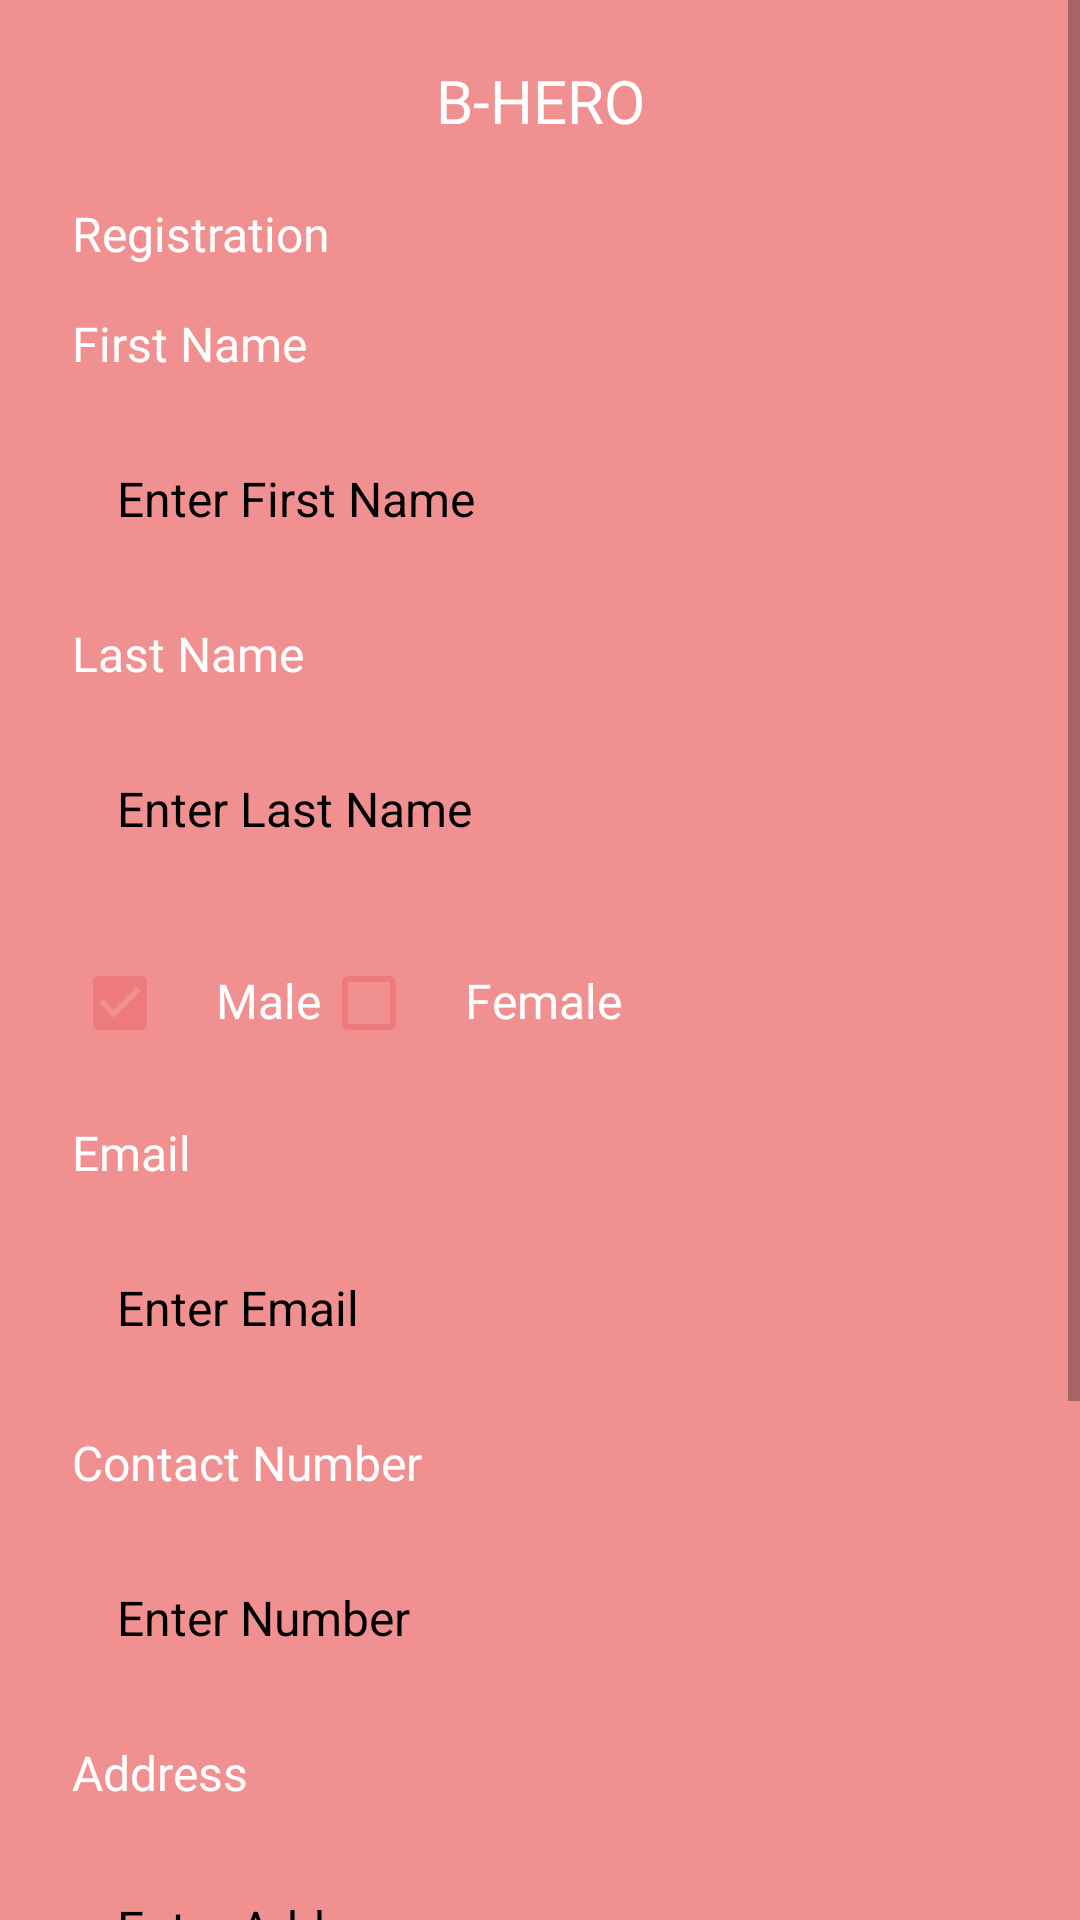

The Android layout XML behind this screen, and the referenced resources:
<!-- AndroidManifest.xml: application theme Theme.BloodDonation -->
<!-- res/layout/activity_register.xml -->
<?xml version="1.0" encoding="utf-8"?>
<ScrollView android:layout_width="match_parent"
    android:layout_height="match_parent"
    xmlns:android="http://schemas.android.com/apk/res/android">

    <LinearLayout xmlns:android="http://schemas.android.com/apk/res/android"
        xmlns:app="http://schemas.android.com/apk/res-auto"
        xmlns:tools="http://schemas.android.com/tools"
        android:layout_width="match_parent"
        android:layout_height="match_parent"
        android:background="#CCED7575"
        android:orientation="vertical">

        <TextView
            android:layout_width="match_parent"
            android:layout_height="wrap_content"
            android:layout_margin="20dp"
            android:gravity="center"
            android:fontFamily="@font/montserratbold"
            android:text="B-HERO"
            android:textColor="@color/white"
            android:textSize="20dp"/>

        <TextView
            android:layout_width="wrap_content"
            android:layout_height="wrap_content"
            android:layout_marginLeft="24dp"
            android:text="Registration"
            android:textSize="16dp"
            android:textColor="@color/white"
            android:fontFamily="@font/montserratbold"/>

        <TextView
            android:layout_width="wrap_content"
            android:layout_height="wrap_content"
            android:layout_marginHorizontal="24dp"
            android:layout_marginTop="15dp"
            android:text="First Name"
            android:textColor="@color/white"
            android:textSize="16dp"
            android:fontFamily="@font/montserratbold"/>

        <EditText
            android:layout_width="match_parent"
            android:layout_height="wrap_content"
            android:layout_marginHorizontal="24dp"
            android:layout_marginTop="15dp"
            android:paddingVertical="15dp"
            android:paddingHorizontal="15dp"
            android:background="@drawable/curve4"
            android:textColorHint="#000000"
            android:textSize="16dp"
            android:textColor="#000000"
            android:hint="Enter First Name"/>

        <TextView
            android:layout_width="wrap_content"
            android:layout_height="wrap_content"
            android:layout_marginHorizontal="24dp"
            android:layout_marginTop="15dp"
            android:text="Last Name"
            android:textColor="@color/white"
            android:textSize="16dp"
            android:fontFamily="@font/montserratbold"/>

        <EditText
            android:layout_width="match_parent"
            android:layout_height="wrap_content"
            android:layout_marginHorizontal="24dp"
            android:layout_marginVertical="15dp"
            android:paddingVertical="15dp"
            android:paddingHorizontal="15dp"
            android:background="@drawable/curve4"
            android:textColorHint="#000000"
            android:textSize="16dp"
            android:textColor="#000000"
            android:hint="Enter Last Name"/>

        <LinearLayout
            android:layout_width="match_parent"
            android:layout_height="wrap_content"
            android:layout_marginHorizontal="24dp"
            android:orientation="horizontal">

            <CheckBox
                android:layout_width="wrap_content"
                android:layout_height="wrap_content"
                android:buttonTint="#CCED7575"
                android:checked="true"/>

            <TextView
                android:layout_width="wrap_content"
                android:layout_height="wrap_content"
                android:text="Male"
                android:textColor="@color/white"
                android:textSize="16dp"
                android:fontFamily="@font/montserratbold"/>

            <CheckBox
                android:layout_width="wrap_content"
                android:layout_height="wrap_content"
                android:buttonTint="#CCED7575"
                android:checked="false"/>

            <TextView
                android:layout_width="wrap_content"
                android:layout_height="wrap_content"
                android:text="Female"
                android:textColor="@color/white"
                android:textSize="16dp"
                android:fontFamily="@font/montserratbold"/>

        </LinearLayout>

        <TextView
            android:layout_width="wrap_content"
            android:layout_height="wrap_content"
            android:layout_marginHorizontal="24dp"
            android:layout_marginTop="15dp"
            android:text="Email"
            android:textColor="@color/white"
            android:textSize="16dp"
            android:fontFamily="@font/montserratbold"/>

        <EditText
            android:layout_width="match_parent"
            android:layout_height="wrap_content"
            android:layout_marginHorizontal="24dp"
            android:layout_marginTop="15dp"
            android:paddingVertical="15dp"
            android:paddingHorizontal="15dp"
            android:background="@drawable/curve4"
            android:textColorHint="#000000"
            android:textSize="16dp"
            android:textColor="#000000"
            android:hint="Enter Email"/>

        <TextView
            android:layout_width="wrap_content"
            android:layout_height="wrap_content"
            android:layout_marginHorizontal="24dp"
            android:layout_marginTop="15dp"
            android:text="Contact Number"
            android:textColor="@color/white"
            android:textSize="16dp"
            android:fontFamily="@font/montserratbold"/>

        <EditText
            android:layout_width="match_parent"
            android:layout_height="wrap_content"
            android:layout_marginHorizontal="24dp"
            android:layout_marginTop="15dp"
            android:paddingVertical="15dp"
            android:paddingHorizontal="15dp"
            android:background="@drawable/curve4"
            android:textColorHint="#000000"
            android:textSize="16dp"
            android:textColor="#000000"
            android:hint="Enter Number"/>

        <TextView
            android:layout_width="wrap_content"
            android:layout_height="wrap_content"
            android:layout_marginHorizontal="24dp"
            android:layout_marginTop="15dp"
            android:text="Address"
            android:textColor="@color/white"
            android:textSize="16dp"
            android:fontFamily="@font/montserratbold"/>

        <EditText
            android:layout_width="match_parent"
            android:layout_height="wrap_content"
            android:layout_marginHorizontal="24dp"
            android:layout_marginTop="15dp"
            android:paddingVertical="15dp"
            android:paddingHorizontal="15dp"
            android:background="@drawable/curve4"
            android:textColorHint="#000000"
            android:textSize="16dp"
            android:textColor="#000000"
            android:hint="Enter Address"/>

        <TextView
            android:layout_width="wrap_content"
            android:layout_height="wrap_content"
            android:layout_marginHorizontal="24dp"
            android:layout_marginTop="15dp"
            android:text="Blood Group"
            android:textColor="@color/white"
            android:textSize="16dp"
            android:fontFamily="@font/montserratbold"/>

        <EditText
            android:layout_width="match_parent"
            android:layout_height="wrap_content"
            android:layout_marginHorizontal="24dp"
            android:layout_marginTop="15dp"
            android:paddingVertical="15dp"
            android:paddingHorizontal="15dp"
            android:background="@drawable/curve4"
            android:textColorHint="#000000"
            android:textSize="16dp"
            android:textColor="#000000"
            android:hint="Enter Blood Group"/>

        <androidx.appcompat.widget.AppCompatButton
            android:layout_width="match_parent"
            android:layout_height="wrap_content"
            android:layout_margin="24dp"
            android:paddingVertical="18dp"
            android:background="@drawable/curve2"
            android:id="@+id/formbtn"
            android:text="Continue"
            android:textColor="@color/white"
            android:textSize="16dp"
            android:fontFamily="@font/montserratbold"/>

    </LinearLayout>
</ScrollView>
<!-- resources referenced by this layout -->
<resources>
  <style name="Theme.BloodDonation" parent="Theme.MaterialComponents.DayNight.NoActionBar">
          
          <item name="colorPrimary">#6200EE</item>
          <item name="colorPrimaryVariant">#BB86FC</item>
          <item name="colorOnPrimary">@color/white</item>
          
          <item name="colorSecondary">@color/teal_200</item>
          <item name="colorSecondaryVariant">@color/teal_700</item>
          <item name="colorOnSecondary">@color/black</item>
          
          <item name="android:statusBarColor" tools:targetApi="l">#CCED7575</item>
          
      </style>
  <!-- not gathered from this repository: default colours our renderer supplied (Android Studio template values) -->
  <color name="teal_200">#FF03DAC5</color>
  <color name="teal_700">#FF018786</color>
  <color name="black">#FF000000</color>
  <color name="white">#FFFFFFFF</color>
</resources>
